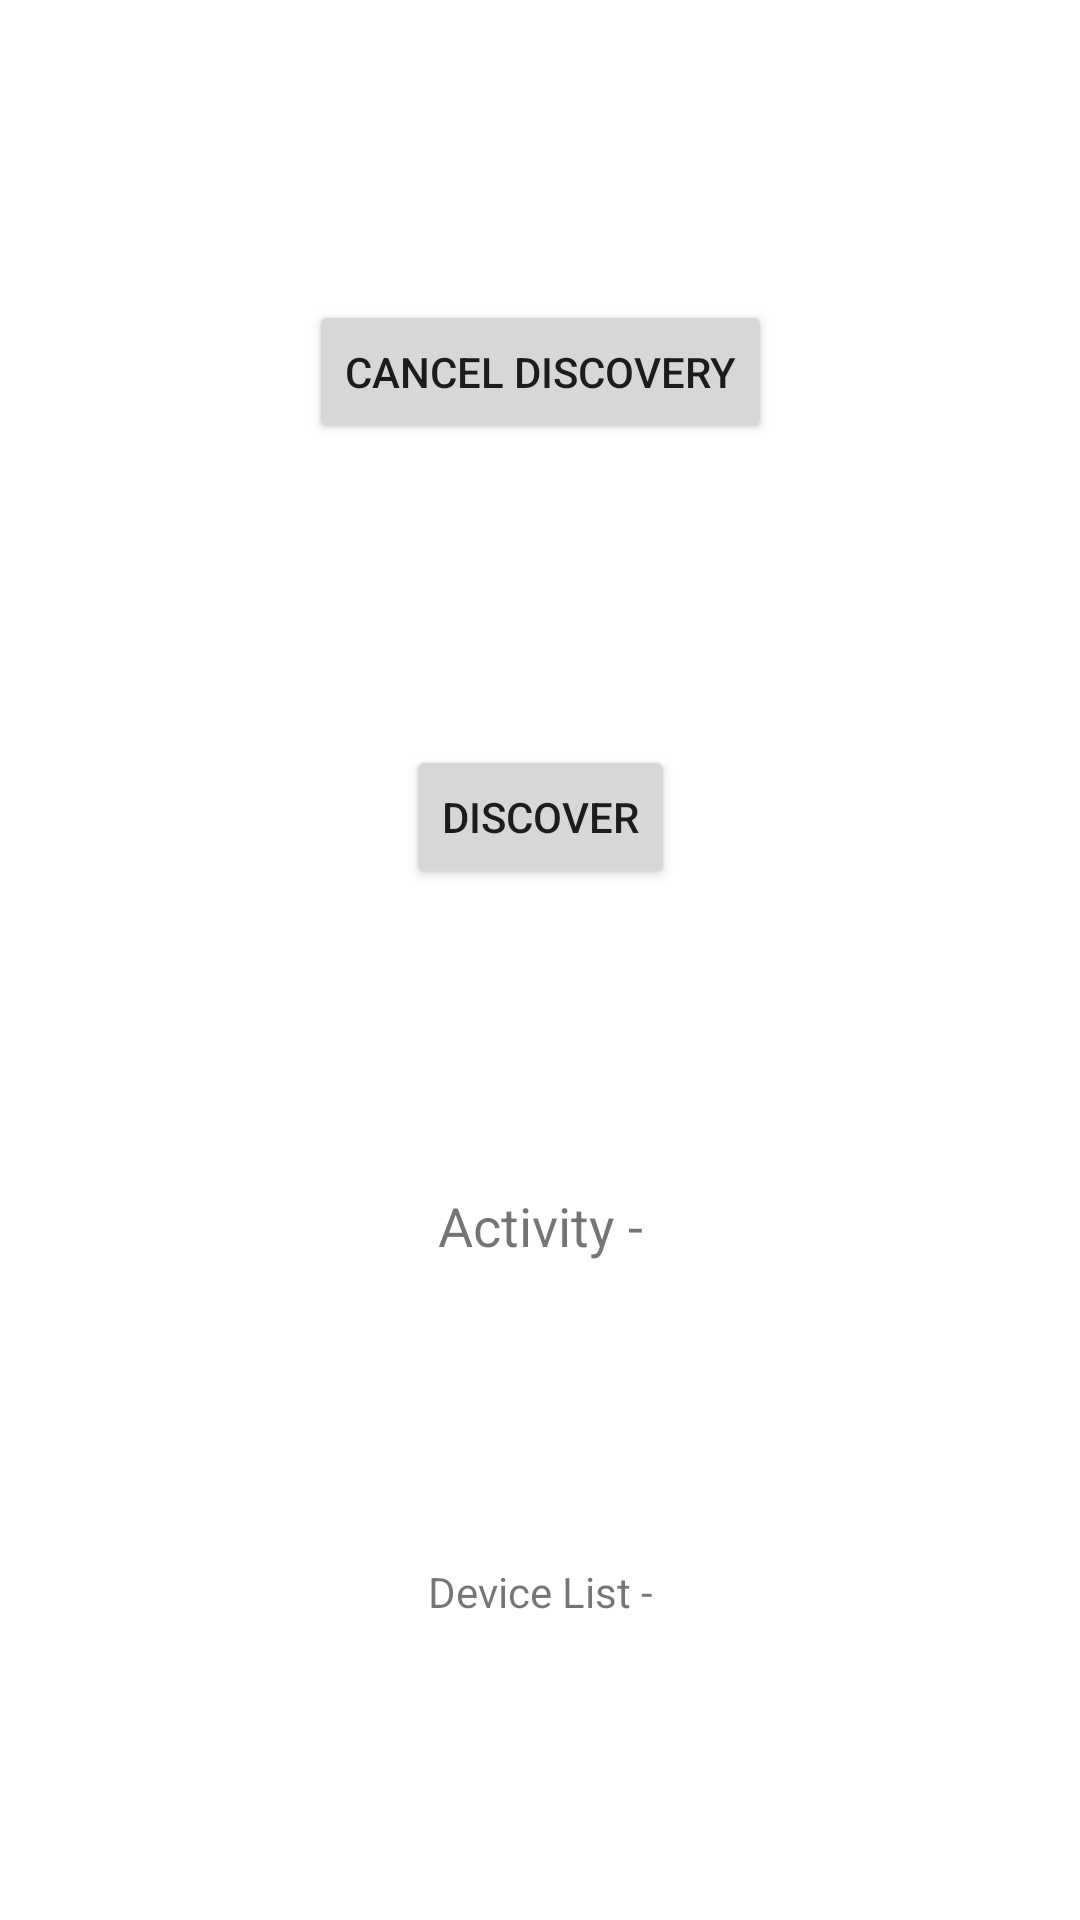

This screen was rendered from an Android layout file. Write that file and the resources it references.
<!-- AndroidManifest.xml: application theme AppTheme -->
<!-- res/layout/activity_main.xml -->
<?xml version="1.0" encoding="utf-8"?>
<androidx.constraintlayout.widget.ConstraintLayout xmlns:android="http://schemas.android.com/apk/res/android"
    xmlns:app="http://schemas.android.com/apk/res-auto"
    xmlns:tools="http://schemas.android.com/tools"
    android:id="@+id/linearLayout2"
    android:layout_width="match_parent"
    android:layout_height="match_parent">

    <androidx.constraintlayout.widget.ConstraintLayout
        android:layout_width="match_parent"
        android:layout_height="match_parent"
        tools:layout_editor_absoluteX="0dp"
        tools:layout_editor_absoluteY="0dp">

        <TextView
            android:id="@+id/textView3"
            android:layout_width="wrap_content"
            android:layout_height="wrap_content"
            android:maxLines="10"
            android:scrollbarAlwaysDrawHorizontalTrack="false"
            android:scrollbarAlwaysDrawVerticalTrack="true"
            android:scrollbars="vertical"
            android:text="Activity -"
            android:textSize="18sp"
            app:layout_constraintBottom_toTopOf="@+id/textView4"
            app:layout_constraintEnd_toEndOf="parent"
            app:layout_constraintHorizontal_bias="0.5"
            app:layout_constraintStart_toStartOf="parent"
            app:layout_constraintTop_toBottomOf="@+id/button4"
            tools:visibility="gone" />

        <TextView
            android:id="@+id/textView4"
            android:layout_width="wrap_content"
            android:layout_height="wrap_content"
            android:scrollbars="vertical"
            android:text="Device List -"
            app:layout_constraintBottom_toTopOf="@+id/button3"
            app:layout_constraintEnd_toEndOf="parent"
            app:layout_constraintHorizontal_bias="0.5"
            app:layout_constraintStart_toStartOf="parent"
            app:layout_constraintTop_toBottomOf="@+id/textView3" />

        <Button
            android:id="@+id/button3"
            android:layout_width="wrap_content"
            android:layout_height="wrap_content"
            android:onClick="navigateToConnectDevices"
            android:text="Connect Devices"
            android:visibility="gone"
            app:layout_constraintBottom_toBottomOf="parent"
            app:layout_constraintEnd_toEndOf="parent"
            app:layout_constraintHorizontal_bias="0.5"
            app:layout_constraintStart_toStartOf="parent"
            app:layout_constraintTop_toBottomOf="@+id/textView4" />

        <Button
            android:id="@+id/button4"
            android:layout_width="wrap_content"
            android:layout_height="wrap_content"
            android:onClick="startLocalDiscovery"
            android:text="Discover"
            app:layout_constraintBottom_toTopOf="@+id/textView3"
            app:layout_constraintEnd_toEndOf="parent"
            app:layout_constraintHorizontal_bias="0.5"
            app:layout_constraintStart_toStartOf="parent"
            app:layout_constraintTop_toBottomOf="@+id/button6" />

        <Button
            android:id="@+id/button6"
            android:layout_width="wrap_content"
            android:layout_height="wrap_content"
            android:onClick="cancelDiscovery"
            android:text="Cancel Discovery"
            app:layout_constraintBottom_toTopOf="@+id/button4"
            app:layout_constraintEnd_toEndOf="parent"
            app:layout_constraintHorizontal_bias="0.5"
            app:layout_constraintStart_toStartOf="parent"
            app:layout_constraintTop_toTopOf="parent" />
    </androidx.constraintlayout.widget.ConstraintLayout>
</androidx.constraintlayout.widget.ConstraintLayout>
<!-- resources referenced by this layout -->
<resources>
  <style name="AppTheme" parent="Theme.MaterialComponents.Light">
          
          <item name="colorPrimary">@color/colorPrimary</item>
          <item name="colorPrimaryDark">@color/colorPrimaryDark</item>
          <item name="colorAccent">@color/colorAccent</item>
          <item name="windowNoTitle">true</item>
          <item name="android:windowNoTitle">true</item>
      </style>
  <color name="colorPrimary">#6002EE</color>
  <color name="colorPrimaryDark">#3C00E0</color>
  <color name="colorAccent">#AC00E0</color>
</resources>
